The GitHub repository noazlee/cs400_image_segmentation contains a labelled image folder "leen2@olin302-51.cslabs.carleton.edu" with 2 categories: clean, dust. Examples follow, each with its label.

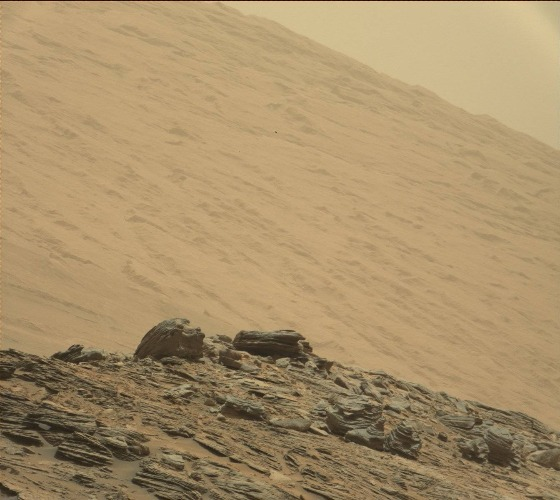
Label: dust

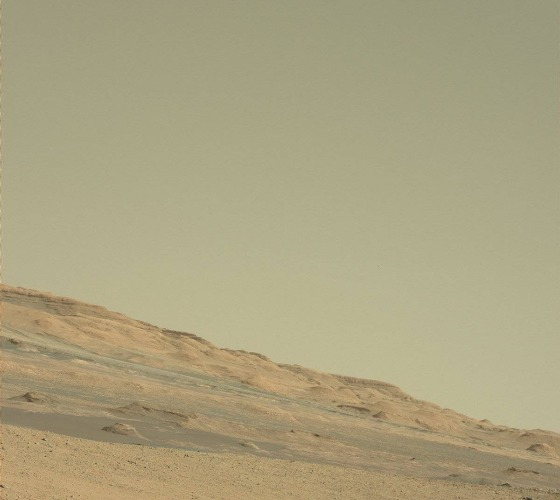
Label: clean

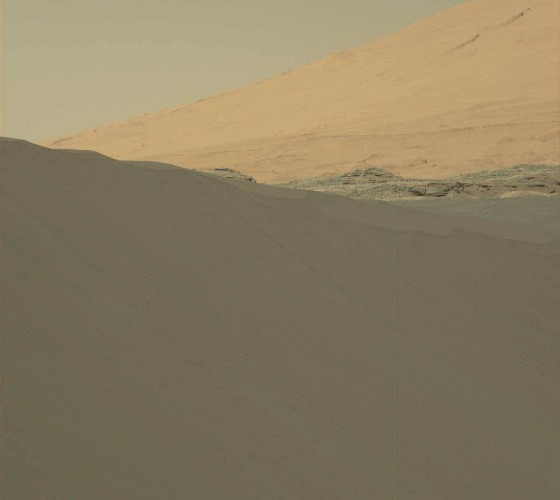
Label: clean

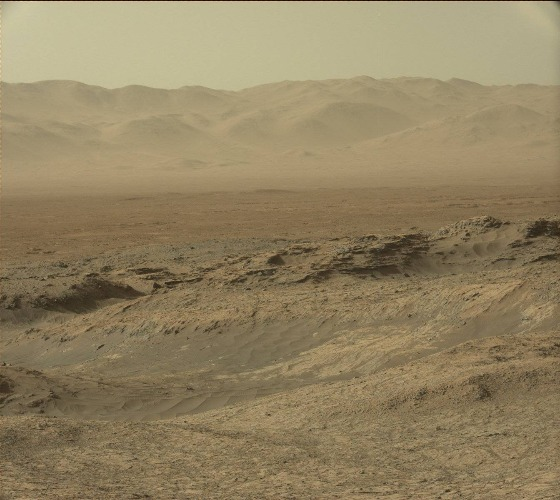
Label: dust

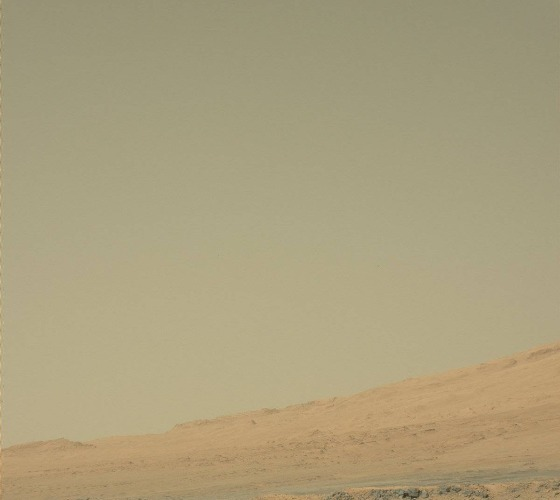
Label: clean

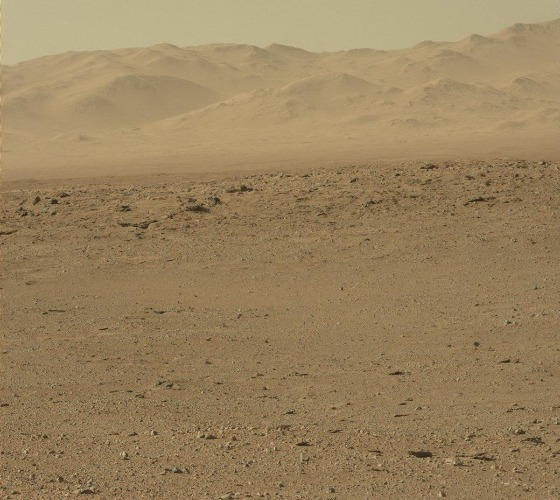
Label: dust
